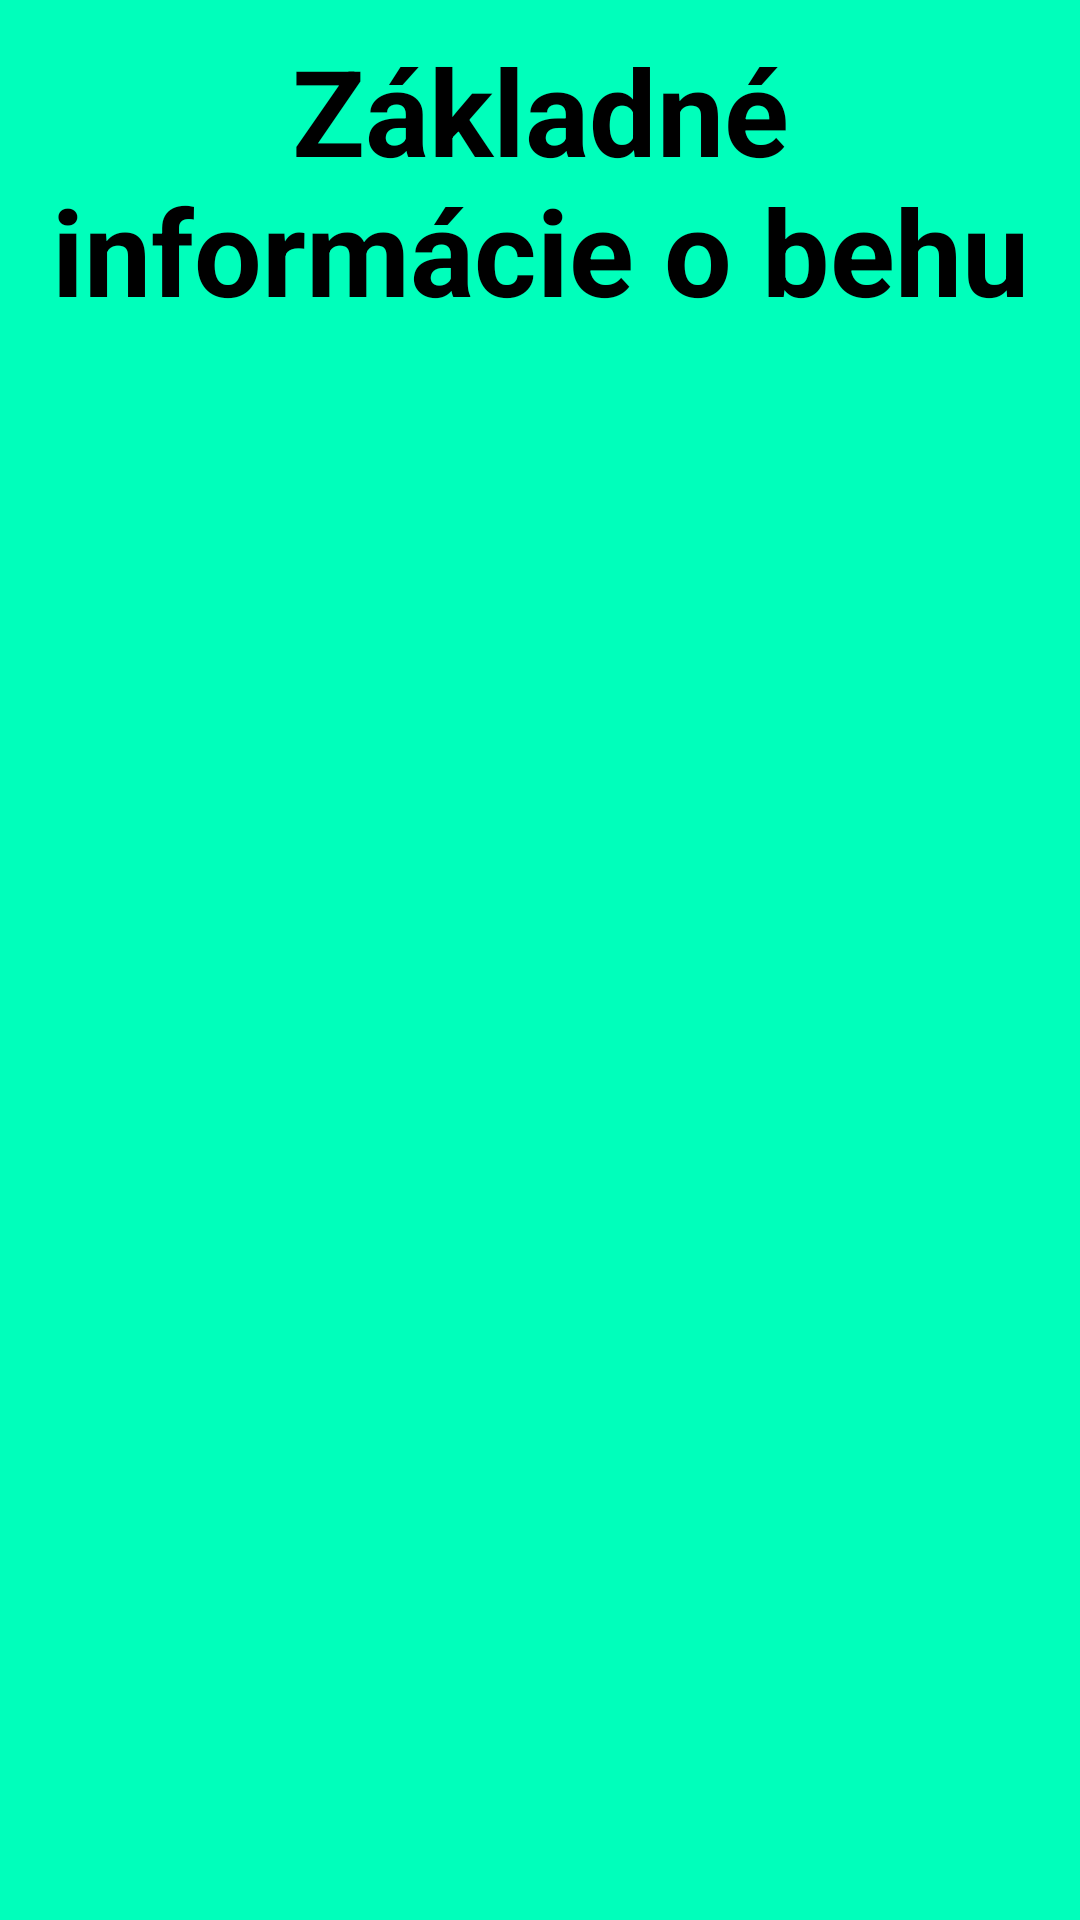

Produce the Android XML layout that renders to this screen, including the resource entries it uses.
<!-- AndroidManifest.xml: application theme AppTheme -->
<!-- res/layout/fragment_add.xml -->
<?xml version="1.0" encoding="utf-8"?>
<ScrollView xmlns:android="http://schemas.android.com/apk/res/android"
    android:layout_width="match_parent"
    android:layout_height="match_parent"
    android:background="#00ffbb"
    android:fillViewport="true">

    <LinearLayout
        android:layout_width="match_parent"
        android:layout_height="wrap_content"
        android:orientation="vertical">

        <TextView
            android:layout_width="match_parent"
            android:layout_height="match_parent"
            android:layout_margin="10sp"
            android:gravity="center_horizontal"
            android:text="Základné informácie o behu"
            android:textAlignment="center"
            android:textSize="40sp"
            android:textStyle="bold" />

        <LinearLayout
            android:layout_width="match_parent"
            android:layout_height="wrap_content"
            android:orientation="horizontal"
            android:layout_margin="10sp">

            <LinearLayout
                android:layout_width="wrap_content"
                android:layout_height="wrap_content"
                android:layout_marginEnd="15sp"
                android:layout_marginRight="15sp"
                android:orientation="vertical">

                <TextView
                    android:layout_width="wrap_content"
                    android:layout_height="50sp"
                    android:gravity="center"
                    android:text="Názov behu"
                    android:textAlignment="center"
                    android:textSize="26sp" />

                <TextView
                    android:layout_width="wrap_content"
                    android:layout_height="50sp"
                    android:gravity="center"
                    android:text="Dátum"
                    android:textAlignment="center"
                    android:textSize="26sp" />

                <TextView
                    android:layout_width="wrap_content"
                    android:layout_height="50sp"
                    android:gravity="center"
                    android:text="Mesto"
                    android:textAlignment="center"
                    android:textSize="26sp" />
            </LinearLayout>

            <LinearLayout
                android:layout_width="match_parent"
                android:layout_height="wrap_content"
                android:orientation="vertical">

                <EditText
                    android:id="@+id/editText_add_name"
                    android:layout_width="match_parent"
                    android:layout_height="50sp"
                    android:gravity="center"
                    android:textSize="26sp" />

                <TextView
                    android:id="@+id/textView_add_date"
                    android:layout_width="match_parent"
                    android:layout_height="50sp"
                    android:gravity="center"
                    android:text="24/04/2020"
                    android:textAlignment="center"
                    android:textSize="26sp" />

                <Spinner
                    android:id="@+id/spinner_add_location"
                    android:layout_width="match_parent"
                    android:layout_height="50sp"
                    android:gravity="center"
                    android:textSize="26sp" />
            </LinearLayout>
        </LinearLayout>

        <LinearLayout
            android:id="@+id/layout_location_info"
            android:layout_width="match_parent"
            android:layout_height="wrap_content"
            android:orientation="vertical"
            android:layout_margin="10sp"
            android:visibility="gone">

            <TextView
                android:layout_width="match_parent"
                android:layout_height="match_parent"
                android:layout_margin="10sp"
                android:gravity="center_horizontal"
                android:text="Informácie o mieste konanie"
                android:textAlignment="center"
                android:textSize="26sp"
                android:textStyle="bold" />

            <LinearLayout
                android:layout_width="match_parent"
                android:layout_height="wrap_content"
                android:orientation="horizontal">

                <LinearLayout
                    android:layout_width="wrap_content"
                    android:layout_height="wrap_content"
                    android:layout_marginEnd="15sp"
                    android:layout_marginRight="15sp"
                    android:orientation="vertical">

                    <TextView
                        style="@style/Widget.MaterialComponents.Chip.Choice"
                        android:layout_width="wrap_content"
                        android:layout_height="50sp"
                        android:gravity="center"
                        android:text="Názov"
                        android:textAlignment="center"
                        android:textSize="20sp" />

                    <TextView
                        style="@style/Widget.MaterialComponents.Chip.Choice"
                        android:layout_width="wrap_content"
                        android:layout_height="50sp"
                        android:gravity="center"
                        android:text="Štát"
                        android:textAlignment="center"
                        android:textSize="20sp" />

                    <TextView
                        style="@style/Widget.MaterialComponents.Chip.Choice"
                        android:layout_width="wrap_content"
                        android:layout_height="50sp"
                        android:gravity="center"
                        android:text="Zem. šírka"
                        android:textAlignment="center"
                        android:textSize="20sp" />

                    <TextView
                        style="@style/Widget.MaterialComponents.Chip.Choice"
                        android:layout_width="wrap_content"
                        android:layout_height="50sp"
                        android:gravity="center"
                        android:text="Zem. dĺžka"
                        android:textAlignment="center"
                        android:textSize="20sp" />
                </LinearLayout>

                <LinearLayout
                    android:layout_width="match_parent"
                    android:layout_height="wrap_content"
                    android:orientation="vertical">

                    <TextView
                        android:id="@+id/textView_location_name"
                        android:layout_width="match_parent"
                        android:layout_height="50sp"
                        android:gravity="center"
                        android:textSize="20sp" />

                    <TextView
                        android:id="@+id/textView_location_country"
                        android:layout_width="match_parent"
                        android:layout_height="50sp"
                        android:gravity="center"
                        android:textSize="20sp" />

                    <TextView
                        android:id="@+id/textView_location_latitude"
                        android:layout_width="match_parent"
                        android:layout_height="50sp"
                        android:gravity="center"
                        android:textSize="20sp" />

                    <TextView
                        android:id="@+id/textView_location_longtitude"
                        android:layout_width="match_parent"
                        android:layout_height="50sp"
                        android:gravity="center"
                        android:textSize="20sp" />
                </LinearLayout>
            </LinearLayout>
        </LinearLayout>

        <Button
            android:id="@+id/button_add_next"
            android:layout_width="match_parent"
            android:layout_height="wrap_content"
            android:layout_margin="10sp"
            android:text="Pokračovať" />

        <ProgressBar
            android:id="@+id/progressBar_add"
            android:layout_width="wrap_content"
            android:layout_height="wrap_content"
            android:visibility="gone" />
    </LinearLayout>
</ScrollView>
<!-- resources referenced by this layout -->
<resources>
  <style name="AppTheme" parent="Theme.MaterialComponents.Light.DarkActionBar">
          
          <item name="colorPrimary">@color/colorPrimary</item>
          <item name="colorPrimaryDark">@color/colorPrimaryDark</item>
          <item name="colorAccent">@android:color/black</item>
          <item name="android:textColor">@android:color/black</item>
      </style>
  <!-- not gathered from this repository: default colours our renderer supplied (Android Studio template values) -->
  <color name="colorPrimary">#FF6200EE</color>
  <color name="colorPrimaryDark">#FF3700B3</color>
</resources>
